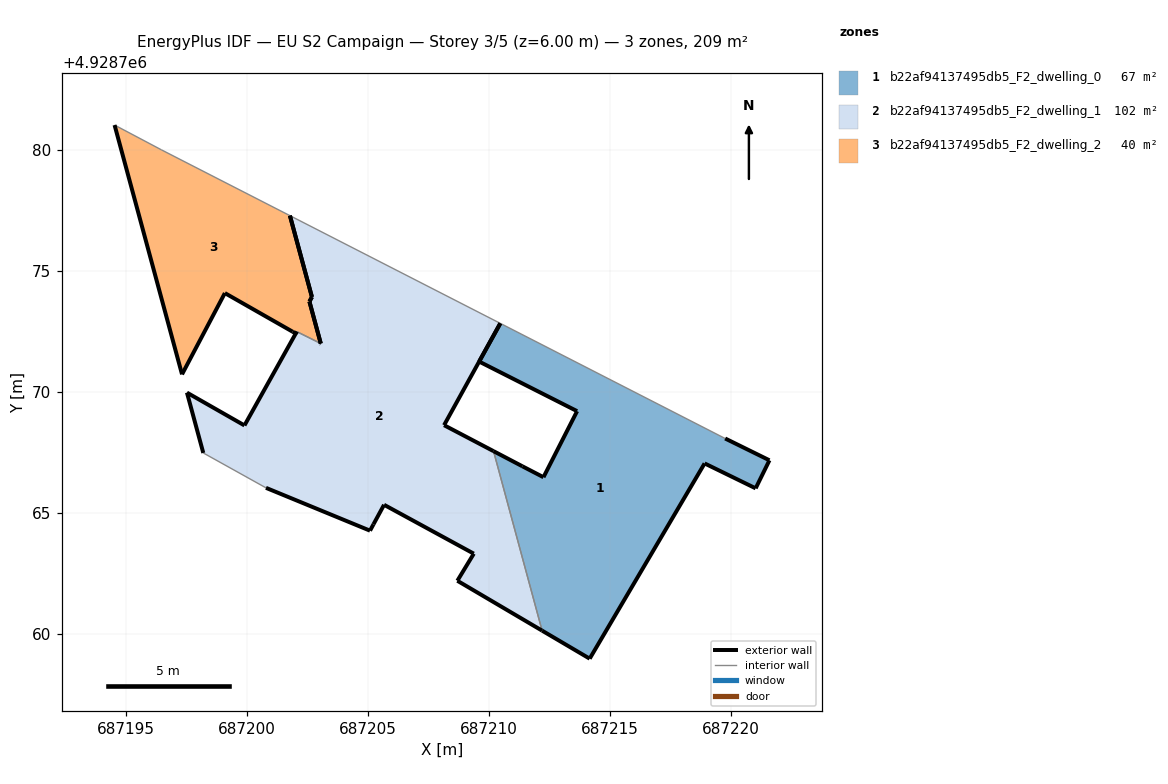
=== STOREY PLAN SPEC (per zone: floor XY polygon, exterior-wall plan segments, windows/doors) ===
zone 1: b22af94137495db5_F2_dwelling_0  (66.9 m²)
  floor: (687221.03, 4928766.02) (687221.60, 4928767.18) (687219.77, 4928768.08) (687210.48, 4928772.84) (687209.60, 4928771.26) (687213.65, 4928769.21) (687212.26, 4928766.48) (687211.39, 4928766.93) (687210.20, 4928767.56) (687212.20, 4928760.14) (687214.17, 4928758.98) (687218.92, 4928767.05)
  exterior wall: (687210.20, 4928767.56) – (687211.39, 4928766.93)  [1.3 m]
  exterior wall: (687211.39, 4928766.93) – (687212.26, 4928766.48)  [1.0 m]
  exterior wall: (687212.26, 4928766.48) – (687213.65, 4928769.21)  [3.1 m]
  exterior wall: (687213.65, 4928769.21) – (687209.60, 4928771.26)  [4.5 m]
  exterior wall: (687209.60, 4928771.26) – (687210.48, 4928772.84)  [1.8 m]
  exterior wall: (687219.77, 4928768.08) – (687221.60, 4928767.18)  [2.0 m]
  exterior wall: (687221.60, 4928767.18) – (687221.03, 4928766.02)  [1.3 m]
  exterior wall: (687221.03, 4928766.02) – (687218.92, 4928767.05)  [2.3 m]
  exterior wall: (687218.92, 4928767.05) – (687214.17, 4928758.98)  [9.4 m]
  exterior wall: (687214.17, 4928758.98) – (687212.20, 4928760.14)  [2.3 m]
  interior walls: 2
zone 2: b22af94137495db5_F2_dwelling_1  (101.9 m²)
  floor: (687212.20, 4928760.14) (687210.20, 4928767.56) (687208.15, 4928768.63) (687210.47, 4928772.84) (687201.78, 4928777.29) (687202.69, 4928773.93) (687202.59, 4928773.74) (687203.06, 4928772.01) (687203.05, 4928772.01) (687202.07, 4928772.50) (687199.90, 4928768.62) (687197.53, 4928769.98) (687198.20, 4928767.48) (687200.79, 4928766.04) (687205.09, 4928764.27) (687205.23, 4928764.53) (687205.67, 4928765.34) (687209.38, 4928763.32) (687208.70, 4928762.20)
  exterior wall: (687198.20, 4928767.48) – (687197.53, 4928769.98)  [2.6 m]
  exterior wall: (687197.53, 4928769.98) – (687199.90, 4928768.62)  [2.7 m]
  exterior wall: (687199.90, 4928768.62) – (687202.07, 4928772.50)  [4.4 m]
  exterior wall: (687203.05, 4928772.01) – (687203.06, 4928772.01)  [0.0 m]
  exterior wall: (687203.06, 4928772.01) – (687202.59, 4928773.74)  [1.8 m]
  exterior wall: (687202.59, 4928773.74) – (687202.69, 4928773.93)  [0.2 m]
  exterior wall: (687202.69, 4928773.93) – (687201.78, 4928777.29)  [3.5 m]
  exterior wall: (687210.47, 4928772.84) – (687208.15, 4928768.63)  [4.8 m]
  exterior wall: (687208.15, 4928768.63) – (687210.20, 4928767.56)  [2.3 m]
  exterior wall: (687212.20, 4928760.14) – (687208.70, 4928762.20)  [4.1 m]
  exterior wall: (687208.70, 4928762.20) – (687209.38, 4928763.32)  [1.3 m]
  exterior wall: (687209.38, 4928763.32) – (687205.67, 4928765.34)  [4.2 m]
  exterior wall: (687205.67, 4928765.34) – (687205.23, 4928764.53)  [0.9 m]
  exterior wall: (687205.23, 4928764.53) – (687205.09, 4928764.27)  [0.3 m]
  exterior wall: (687205.09, 4928764.27) – (687200.79, 4928766.04)  [4.7 m]
  interior walls: 4
zone 3: b22af94137495db5_F2_dwelling_2  (39.8 m²)
  floor: (687203.06, 4928772.01) (687202.59, 4928773.74) (687202.69, 4928773.93) (687201.78, 4928777.29) (687196.47, 4928780.01) (687194.53, 4928781.04) (687197.32, 4928770.73) (687199.09, 4928774.09) (687201.89, 4928772.50) (687202.02, 4928772.42) (687202.07, 4928772.50) (687203.05, 4928772.01)
  exterior wall: (687202.07, 4928772.50) – (687202.02, 4928772.42)  [0.1 m]
  exterior wall: (687202.02, 4928772.42) – (687201.89, 4928772.50)  [0.2 m]
  exterior wall: (687201.89, 4928772.50) – (687199.09, 4928774.09)  [3.2 m]
  exterior wall: (687199.09, 4928774.09) – (687197.32, 4928770.73)  [3.8 m]
  exterior wall: (687197.32, 4928770.73) – (687194.53, 4928781.04)  [10.7 m]
  exterior wall: (687201.78, 4928777.29) – (687202.69, 4928773.93)  [3.5 m]
  exterior wall: (687202.69, 4928773.93) – (687202.59, 4928773.74)  [0.2 m]
  exterior wall: (687202.59, 4928773.74) – (687203.06, 4928772.01)  [1.8 m]
  exterior wall: (687203.06, 4928772.01) – (687203.05, 4928772.01)  [0.0 m]
  interior walls: 3

=== DERIVED (storey summary) ===
Building: EU S2 Campaign
Storey: 3 of 5  (floor level z = 6.00 m)
Storey gross floor area: 208.7 m²
Zones on this storey: 3
  - b22af94137495db5_F2_dwelling_0: floor 66.9 m²; exterior wall 29.1 m (87.2 m²); WWR 0.0%
  - b22af94137495db5_F2_dwelling_1: floor 101.9 m²; exterior wall 37.9 m (113.6 m²); WWR 0.0%
  - b22af94137495db5_F2_dwelling_2: floor 39.8 m²; exterior wall 23.4 m (70.3 m²); WWR 0.0%
Zone adjacency (shared interzone walls):
  - b22af94137495db5_F2_dwelling_0 ↔ b22af94137495db5_F2_dwelling_1
  - b22af94137495db5_F2_dwelling_1 ↔ b22af94137495db5_F2_dwelling_2